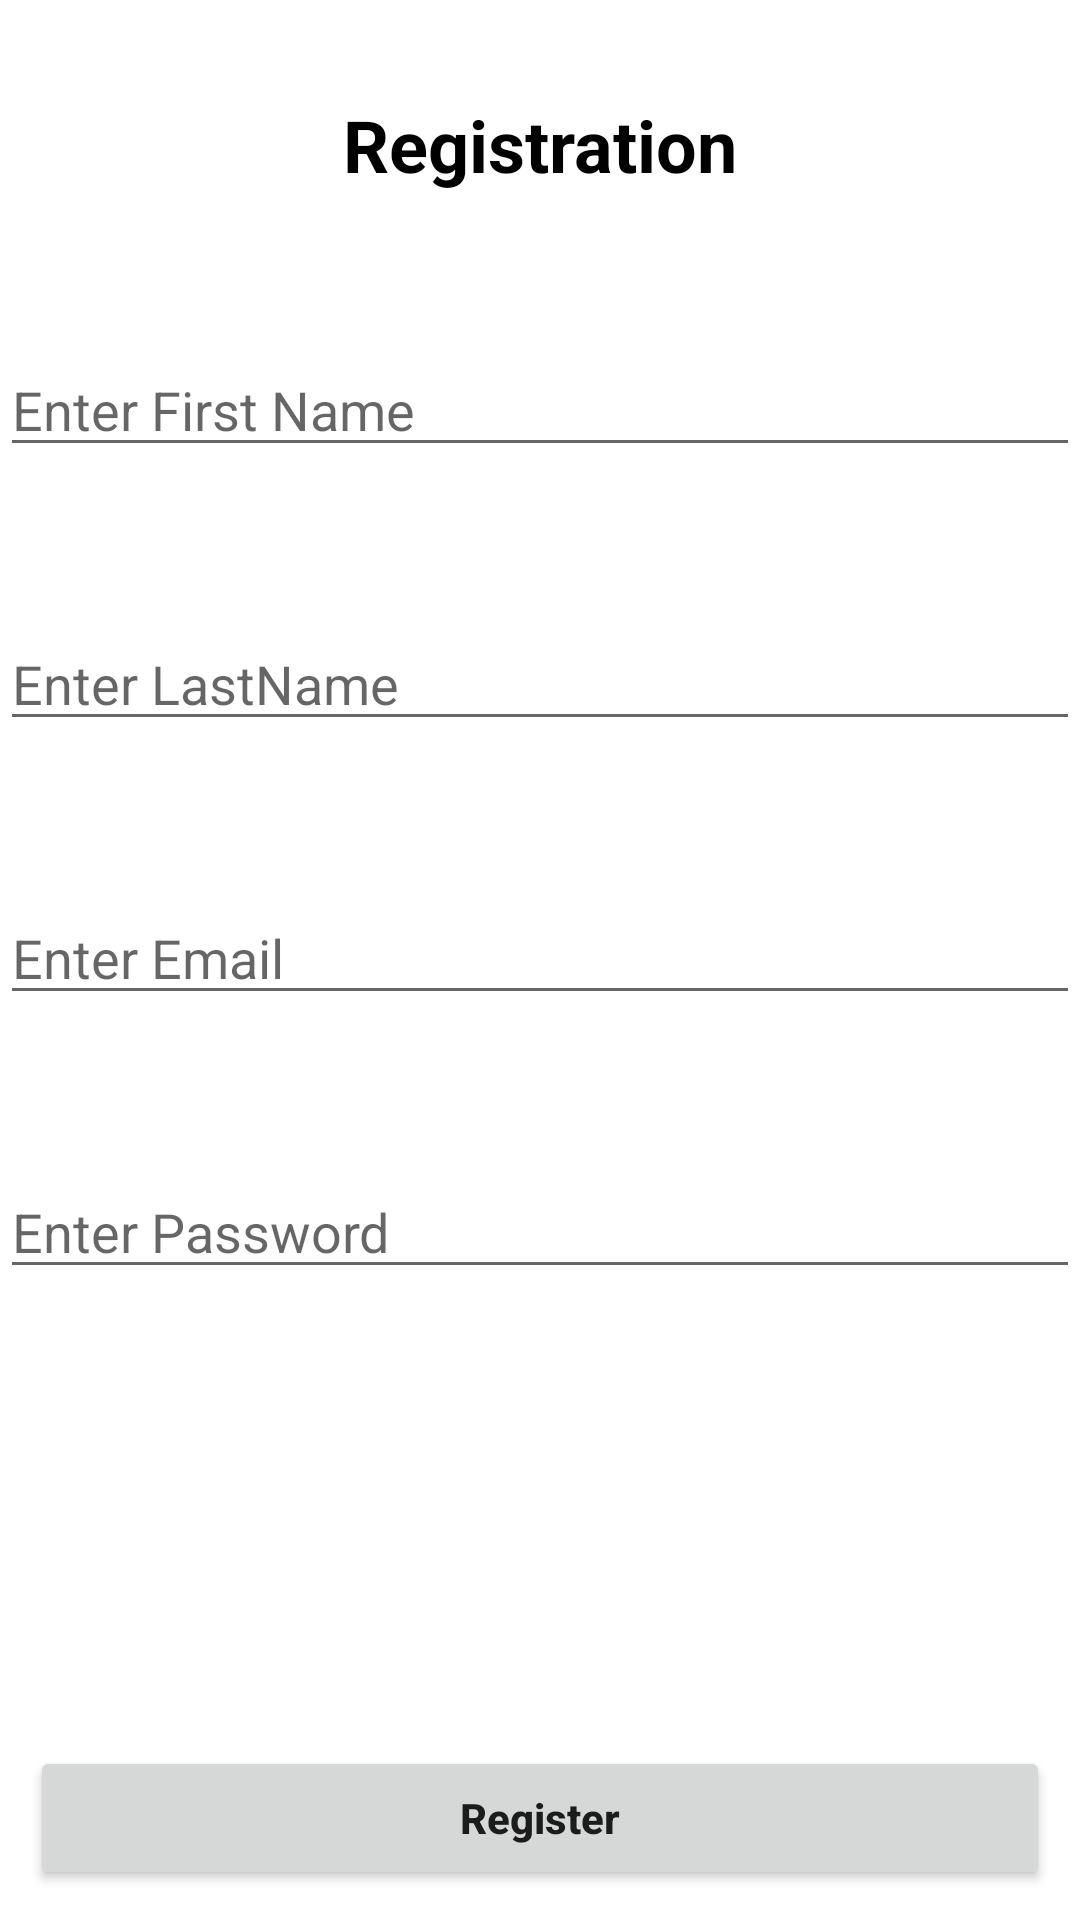

Android layout source for this screen:
<!-- AndroidManifest.xml: application theme Theme.Final_exam -->
<!-- res/layout/activity_registration.xml -->
<?xml version="1.0" encoding="utf-8"?>
<androidx.constraintlayout.widget.ConstraintLayout xmlns:android="http://schemas.android.com/apk/res/android"
    xmlns:app="http://schemas.android.com/apk/res-auto"
    xmlns:tools="http://schemas.android.com/tools"
    android:layout_width="match_parent"
    android:layout_height="match_parent"
    tools:context=".RegistrationActivity">


    <TextView
        android:id="@+id/regTitle"
        android:layout_width="wrap_content"
        android:layout_height="wrap_content"
        android:layout_marginTop="32dp"
        android:text="Registration"
        android:textColor="#000000"
        android:textSize="24sp"
        android:textStyle="bold"
        app:layout_constraintEnd_toEndOf="parent"
        app:layout_constraintStart_toStartOf="parent"
        app:layout_constraintTop_toTopOf="parent" />

    <EditText
        android:id="@+id/firstNameInput"
        android:layout_width="match_parent"
        android:layout_height="wrap_content"
        android:layout_marginTop="50dp"
        android:hint="Enter First Name"
        android:textColor="#000000"
        app:layout_constraintTop_toBottomOf="@+id/regTitle" />

    <EditText
        android:id="@+id/lastNameInput"
        android:layout_width="match_parent"
        android:layout_height="wrap_content"
        android:layout_marginTop="50dp"
        android:hint="Enter LastName"
        android:textColor="#000000"
        app:layout_constraintTop_toBottomOf="@+id/firstNameInput" />

    <EditText
        android:id="@+id/emailInput"
        android:layout_width="match_parent"
        android:layout_height="wrap_content"
        android:layout_marginTop="50dp"
        android:hint="Enter Email"
        android:inputType="textEmailAddress"
        android:textColor="#000000"
        app:layout_constraintTop_toBottomOf="@+id/lastNameInput" />

    <EditText
        android:id="@+id/regPasswordInput"
        android:layout_width="match_parent"
        android:layout_height="wrap_content"
        android:layout_marginTop="50dp"
        android:hint="Enter Password"
        android:inputType="textPassword"
        android:textColor="#000000"
        app:layout_constraintTop_toBottomOf="@+id/emailInput" />




    <Button
        android:id="@+id/registerButton"
        android:layout_width="match_parent"
        android:layout_height="wrap_content"
        android:text="Register"
        android:textAllCaps="false"
        android:textStyle="bold"
        app:layout_constraintBottom_toBottomOf="parent"
        app:layout_constraintEnd_toEndOf="parent"
        app:layout_constraintStart_toStartOf="parent"
        android:layout_margin="10dp"

        />



</androidx.constraintlayout.widget.ConstraintLayout>
<!-- resources referenced by this layout -->
<resources>
  <style name="Theme.Final_exam" parent="Theme.MaterialComponents.DayNight.DarkActionBar">
          
          <item name="colorPrimary">@color/purple_500</item>
          <item name="colorPrimaryVariant">@color/purple_700</item>
          <item name="colorOnPrimary">@color/white</item>
          
          <item name="colorSecondary">@color/teal_200</item>
          <item name="colorSecondaryVariant">@color/teal_700</item>
          <item name="colorOnSecondary">@color/black</item>
          
          <item name="android:statusBarColor" tools:targetApi="l">?attr/colorPrimaryVariant</item>
          
      </style>
  <color name="purple_500">#FF6200EE</color>
  <color name="purple_700">#FF3700B3</color>
  <color name="white">#FFFFFFFF</color>
  <color name="teal_200">#FF6D00</color>
  <color name="teal_700">#FF018786</color>
  <color name="black">#FF000000</color>
</resources>
